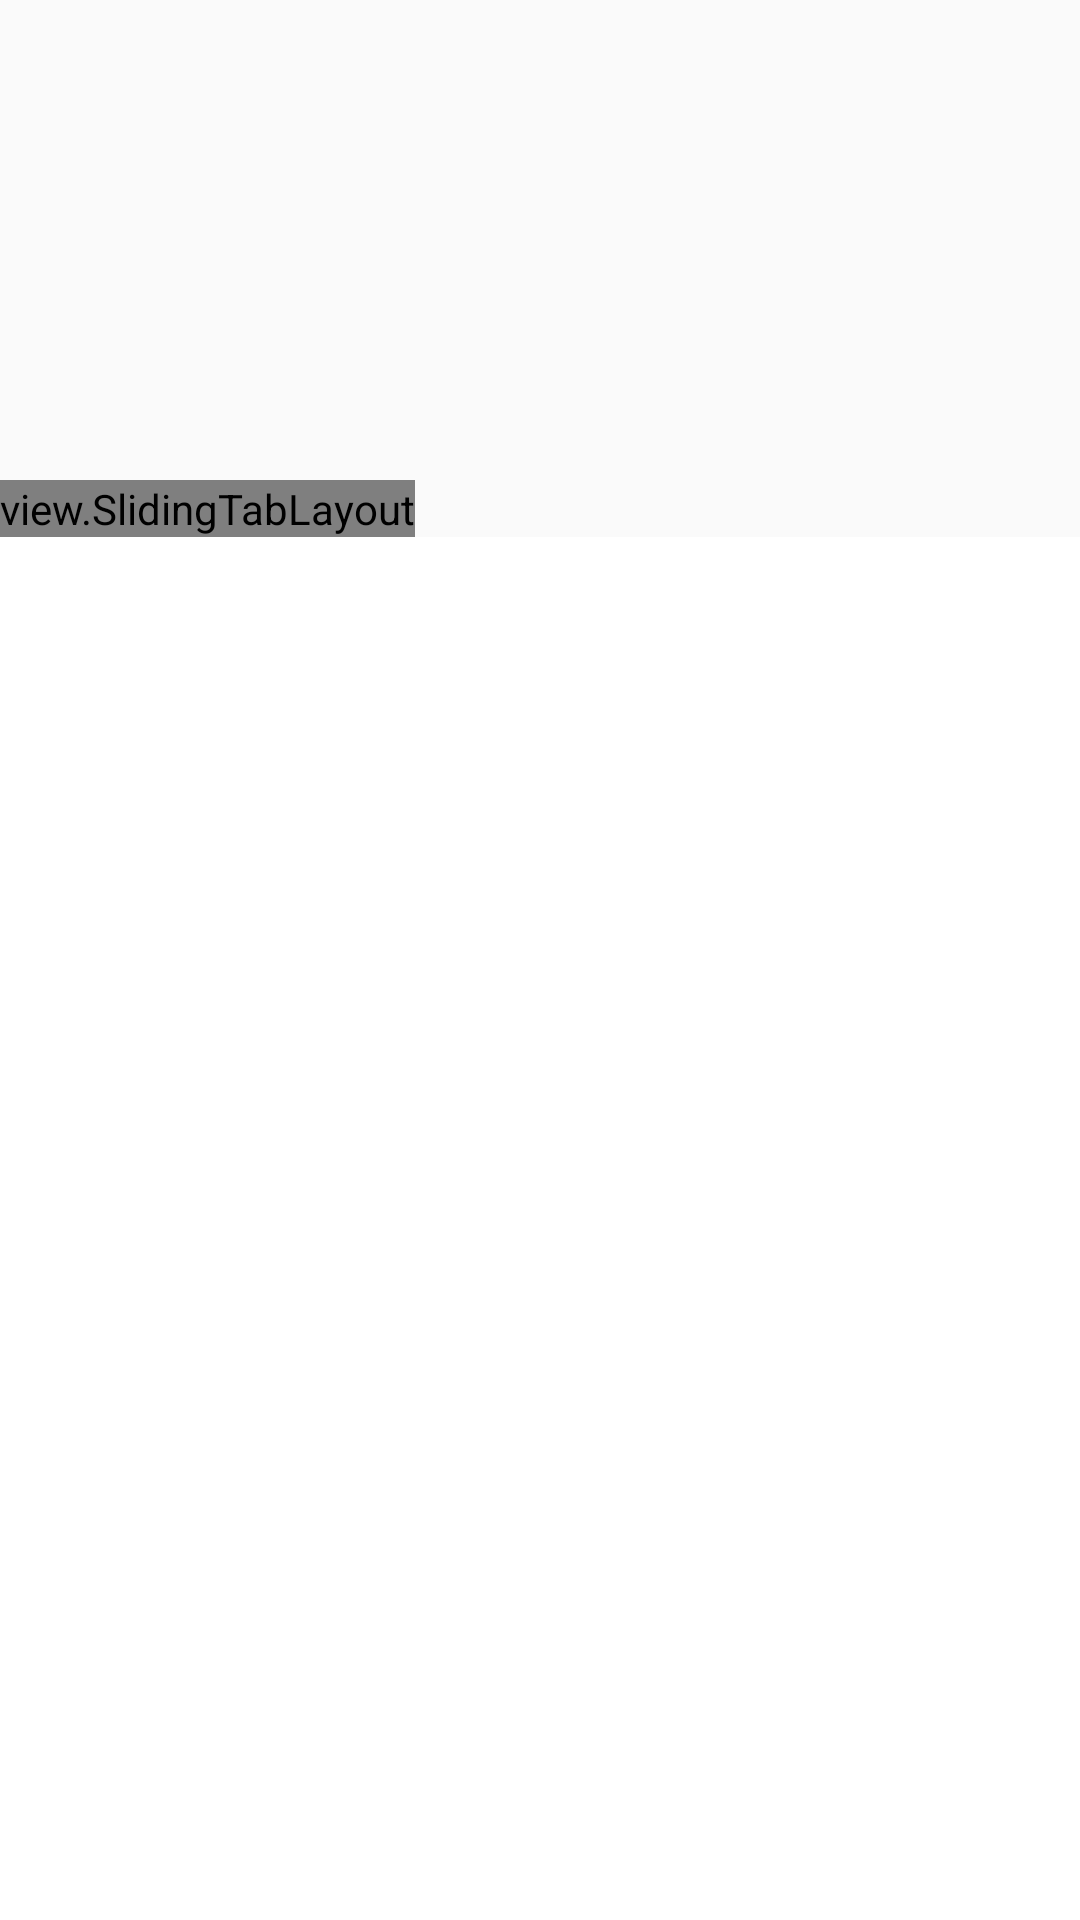

Reconstruct the res/layout file that produces this screen, plus the resources it refers to.
<!-- AndroidManifest.xml: application theme AppTheme -->
<!-- res/layout/fragment_seller_store.xml -->
<?xml version="1.0" encoding="utf-8"?>
<LinearLayout xmlns:android="http://schemas.android.com/apk/res/android"
    android:layout_width="match_parent"
    android:layout_height="match_parent"
    android:gravity="center_horizontal"
    android:orientation="vertical">


       <ImageView
           android:id="@+id/imgBanner"
           android:layout_width="match_parent"
           android:layout_height="160dp"
           android:scaleType="fitXY"

           />

    <view.SlidingTabLayout
        android:id="@+id/sliding_tabs"
        android:layout_width="wrap_content"
        android:layout_height="wrap_content"
        android:layout_gravity="left"/>

    <android.support.v4.view.ViewPager
        android:id="@+id/viewpager"
        android:layout_width="match_parent"
        android:layout_height="0px"
        android:layout_weight="1"
        android:background="@android:color/white"/>

</LinearLayout>
<!-- resources referenced by this layout -->
<resources>
  <style name="AppTheme" parent="Theme.AppCompat.Light.DarkActionBar">
          
          <item name="colorPrimary">@color/colorPrimary</item>
          <item name="colorPrimaryDark">@color/colorPrimaryDark</item>
          <item name="colorAccent">@color/colorPrimary</item>
  
          <item name="actionOverflowButtonStyle">@style/OverFlow</item>
  
  
      </style>
  <color name="colorPrimary">#DDAF11</color>
  <color name="colorPrimaryDark">#90710F</color>
  <style name="OverFlow" parent="Widget.AppCompat.ActionButton.Overflow">
          <item name="android:src">@drawable/right_panel</item>
      </style>
  <!-- drawable right_panel: png bitmap (drawable-hdpi, 329 bytes) -->
</resources>
